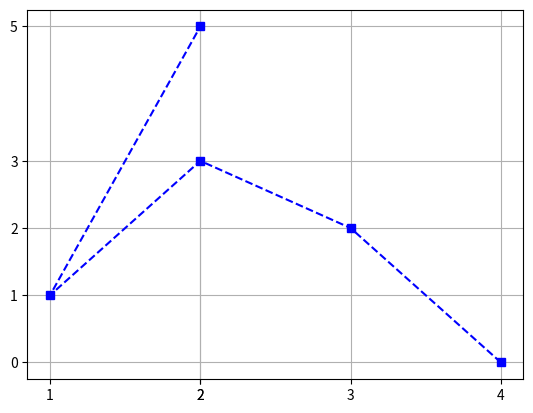

Write the Python code that produced this figure.
import pandas as pd
import matplotlib.pyplot as plt

s = pd.Series([0,2,3,1,5])
s.index = pd.Index([4,3,2,1,2])
s.index.name = 'haha'
s.name = 'MY_SERIES'
print(s)
print(s.iloc[2])
print(s.describe())

plt.plot(s, 'bs--')
plt.xticks(s.index)
plt.yticks(s.values)
plt.grid(True)
plt.show()